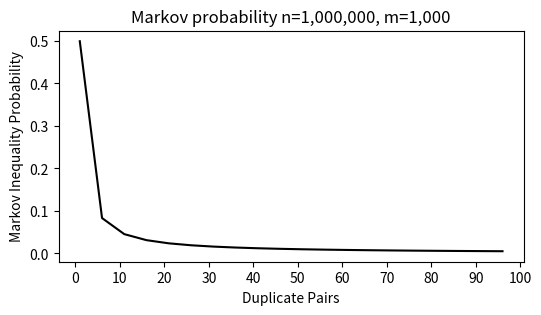

Generate this figure with matplotlib:
# %%
import os
import time
import numpy as np
import scipy as sp
import matplotlib.pyplot as plt
import matplotlib as mplt
import pandas as pd
import seaborn as sns


def birthday(m:int) -> int:
    """
    Calculate the number of pairs having duplicate birthdays
    """
    return int(m * (m-1) / (2 * 365))


def plot_birthday():
    num = list(range(1, 1000, 10))
    pair = [birthday(x) for x in num]
    fig, ax = plt.subplots(1, 1, figsize=(6, 3))
    ax.plot(num, pair, 'k')
    ax.set_title("Number of pairs having same birthday")
    ax.set_xlabel("Population Size")
    

def check_captcha_expectation(m:int, n:int) -> float:
    """
    Calculate the expected number of duplicates based on
        m: sample size
        n: claimed popultion size
    ------
    Return: expected number of duplicates 
    """
    return (m * (m-1)) / (2 * n)


def plot_check_captcha():
    pop_size = 1e6
    sample_size = list(range(1, 2000, 10))
    expected_duplicates = [
        check_captcha_expectation(x, pop_size) for x in sample_size
        ]
    fig, ax = plt.subplots(1, 1, figsize=(6, 3))
    ax.plot(sample_size, expected_duplicates, 'k')
    ax.set_title("Expected number of duplicates for n = 1,000, 000")
    ax.set_xlabel("Sample Size");
    
    
def markov_prob(a:int, expectation) -> float:
    """
    Calculate the markov inequality (the estimated probability) 
    for checking captchas
        a: bound value
        expectation: the expectation of X - E[X]
    -------
    Return: the estimated probability
    """
    return expectation / a


def plot_markov_cpatcha():
    """
    Plot the markov probability by fixing the sample size
    ---------------
    population size n = 1,000,000
    sample size m = 1000
    duplicate pairs are calculated from check_captcha_expectation
    """
    count_pairs = list(range(1, 100, 5))
    expectation = check_captcha_expectation(1000, 1e6)
    prob = [markov_prob(x, expectation) for x in count_pairs]
    fig, ax = plt.subplots(1, 1, figsize=(6, 3))
    ax.plot(count_pairs, prob, 'k')
    ax.set_title("Markov probability n=1,000,000, m=1,000")
    ax.set_xlabel("Duplicate Pairs")
    ax.set_ylabel("Markov Inequality Probability")
    ax.set_xticks(np.arange(0, 102, 10))
    print(markov_prob(10, expectation))



if __name__ == "__main__":
    plot_markov_cpatcha()
    
    
    
    
    
    
    
    
    
# %%
